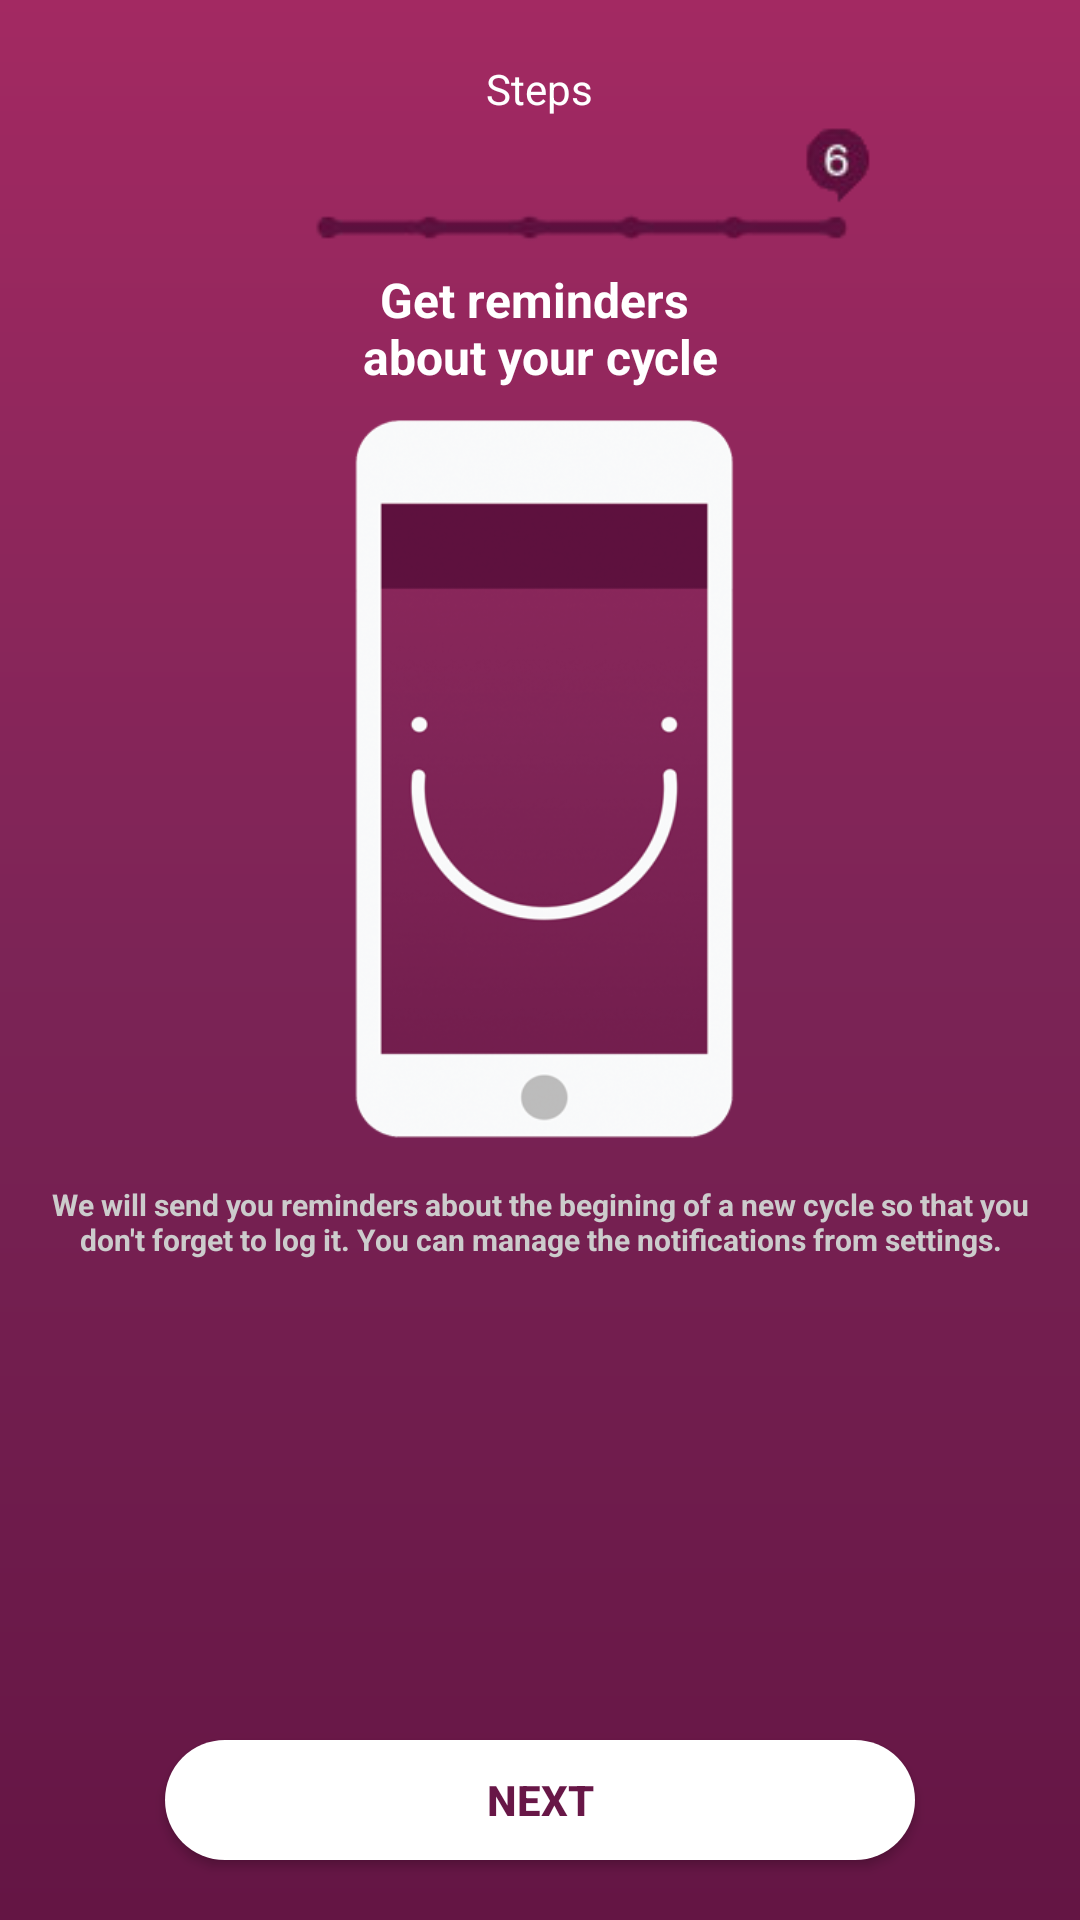

Layout XML and referenced resources for this Android screen:
<!-- AndroidManifest.xml: application theme Theme.AppCompat.Light.NoActionBar -->
<!-- res/layout/fragment_fragment_six.xml -->
<layout xmlns:android="http://schemas.android.com/apk/res/android"
    xmlns:tools="http://schemas.android.com/tools"
    xmlns:app="http://schemas.android.com/apk/res-auto">

    <RelativeLayout
        android:layout_width="match_parent"
        android:layout_height="match_parent"
        android:background="@drawable/gradient_fragsix"
        tools:context="com.sunny.sunnyday.DataCollectionFragments.FragmentOne">

        <TextView
            android:layout_marginTop="20dp"
            android:id="@+id/stepstext_TV"
            android:layout_width="wrap_content"
            android:layout_centerHorizontal="true"
            android:textColor="@android:color/white"
            android:layout_height="wrap_content"
            android:text="@string/data_collection_fragments_steps"/>
        <LinearLayout
            android:layout_below="@id/stepstext_TV"
            android:layout_width="match_parent"
            android:gravity="center"
            android:id="@+id/upperLinearLayout"
            android:layout_height="50dp"
            android:orientation="horizontal">
            <ImageView
                android:id="@+id/backbutton_IV"
                android:layout_width="30dp"
                android:layout_height="30dp"
                android:layout_marginTop="11dp"
                android:src="@drawable/back_icon"
                android:tint="@android:color/white" />
            <ImageView
                android:src="@drawable/progresssix"
                android:id="@+id/progressBarImage"
                android:layout_width="200dp"
                android:layout_height="51dp" />
        </LinearLayout>

        <TextView
            android:id="@+id/whendidyourlastperiodstart_TV"
            android:layout_centerHorizontal="true"
            android:layout_below="@id/upperLinearLayout"
            android:layout_width="wrap_content"
            android:layout_height="wrap_content"
            android:textColor="@android:color/white"
            android:textSize="16sp"
            android:textStyle="bold"
            android:textAlignment="center"
            android:text="@string/fragment_six_get_reminders_nabout_your_cycle"/>


        <LinearLayout
            android:layout_marginTop="10dp"
            android:layout_width="match_parent"
            android:orientation="vertical"
            android:layout_above="@id/buttonNext"
            android:layout_below="@id/whendidyourlastperiodstart_TV"
            android:layout_height="220dp">
            <ImageView
                android:layout_width="match_parent"
                android:layout_height="0dp"
                android:layout_weight="1.2"
                android:src="@drawable/step_6_icon"
                android:id="@+id/imageView3" />

            <TextView
                android:layout_width="wrap_content"
                android:gravity="center_horizontal"
                android:padding="15dp"
                android:layout_height="0dp"
                android:layout_weight="1"
                android:text="@string/fragment_six_we_will_send_you_reminders_about_the_begining_of_a_new_cycle_so_that_you_dont_forget_to_long"
                android:id="@+id/idontknow_RB"
                android:textStyle="bold"
                android:textSize="10sp"
                android:textColor="#ccc"
                android:layout_alignParentLeft="true"
                android:layout_alignParentStart="true" />
        </LinearLayout>


        <Button
            android:layout_marginBottom="20dp"
            android:background="@drawable/border_button_data_collection_two"
            android:layout_alignParentBottom="true"
            android:id="@+id/buttonNext"
            android:textColor="#681747"
            android:textStyle="bold"
            android:layout_centerHorizontal="true"
            android:layout_width="250dp"
            android:layout_height="40dp"
            android:text="@string/data_collection_fragments_next" />

    </RelativeLayout>
</layout>
<!-- resources referenced by this layout -->
<resources>
  <!-- drawable border_button_data_collection_two (drawable) -->
  <?xml version="1.0" encoding="utf-8"?>
  <shape xmlns:android="http://schemas.android.com/apk/res/android"
      android:shape="rectangle">
      <gradient android:startColor="#FFFFFF"
          android:endColor="#FFFFFF" />
      <corners android:radius="20dp" />
  </shape>
  <!-- drawable gradient_fragsix (drawable) -->
  <?xml version="1.0" encoding="utf-8"?>
  <shape xmlns:android="http://schemas.android.com/apk/res/android"
      android:shape="rectangle">
      <gradient
          android:startColor="#641544"
          android:centerColor="#7C2456"
          android:endColor="#A32962"
          android:angle="90"/>
  </shape>
  <!-- drawable progresssix: png bitmap (drawable, 5180 bytes) -->
  <!-- drawable step_6_icon: png bitmap (drawable, 93288 bytes) -->
  <string name="data_collection_fragments_next">next</string>
  <string name="data_collection_fragments_steps">Steps</string>
  <string name="fragment_six_get_reminders_nabout_your_cycle">Get reminders \nabout your cycle</string>
  <string name="fragment_six_we_will_send_you_reminders_about_the_begining_of_a_new_cycle_so_that_you_dont_forget_to_long">We will send you reminders about the begining of a new cycle so that you don\'t forget to log it. You can manage the notifications from settings.</string>
</resources>
